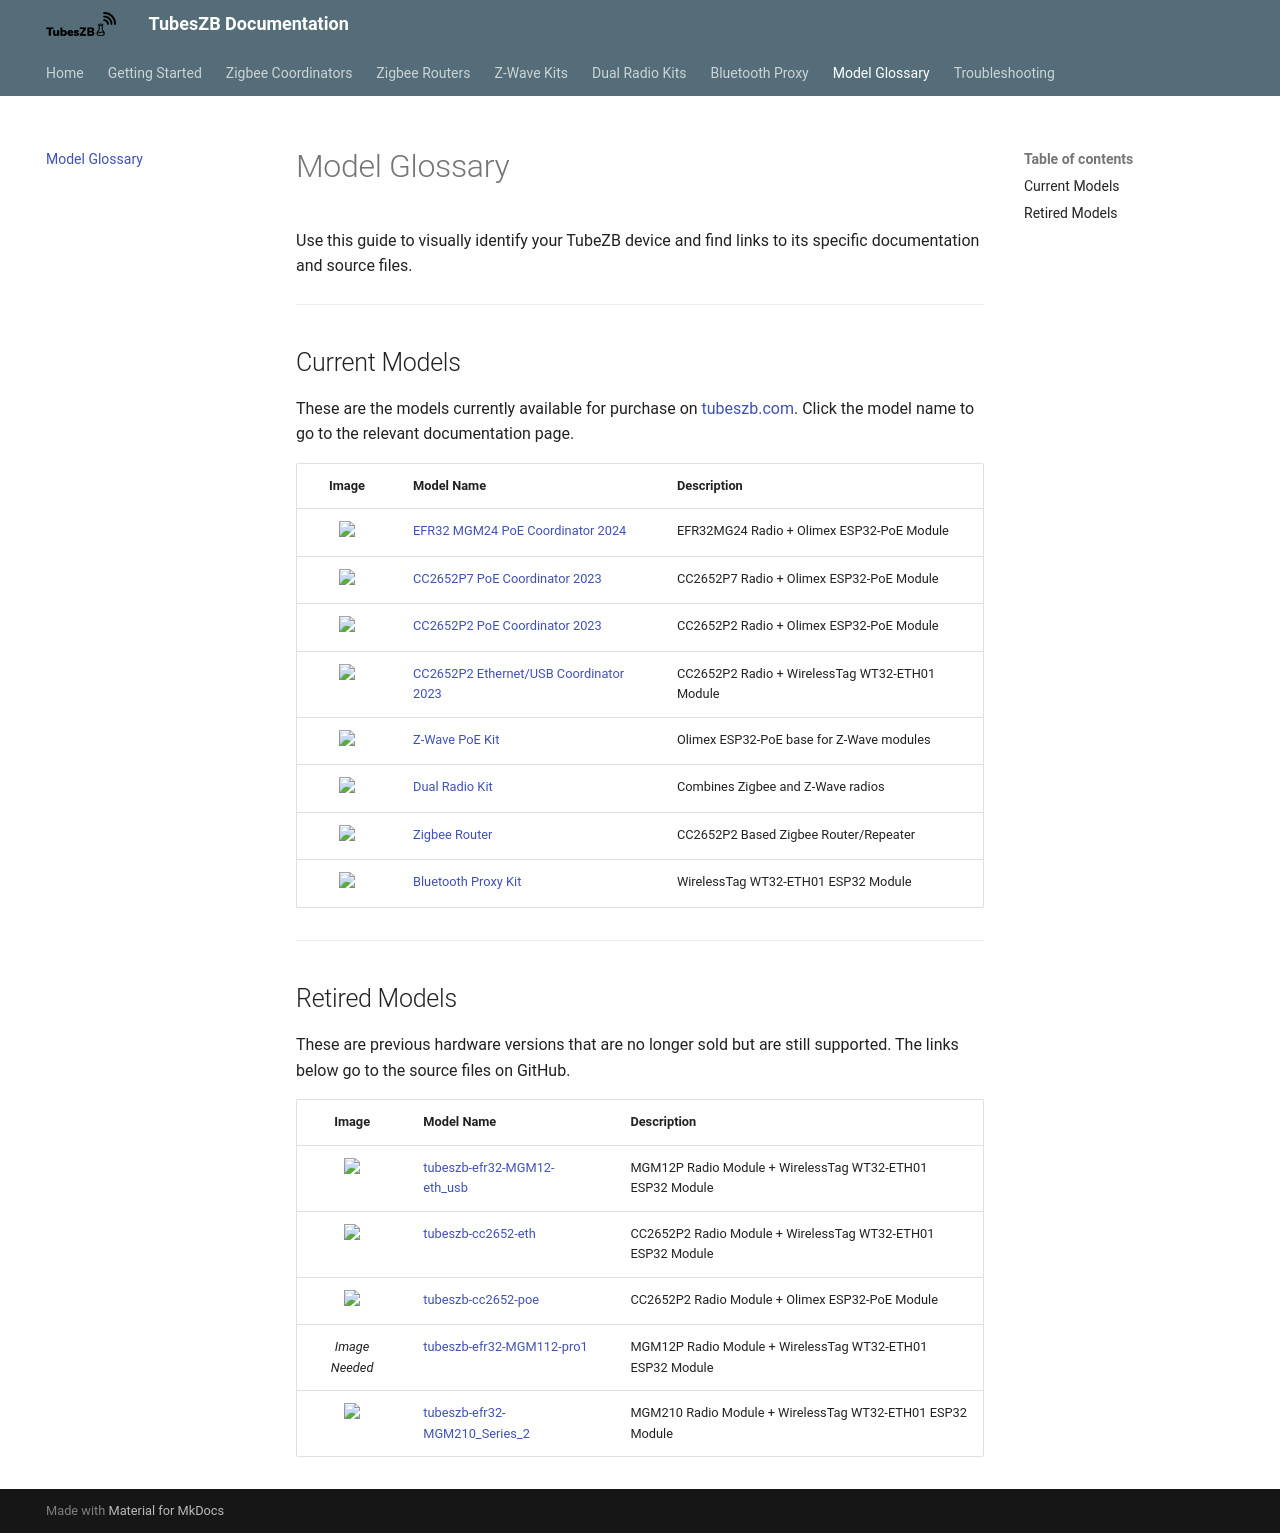

repository: tube0013/tube_gateways · page: model-glossary/index.html · generator: mkdocs

# Model Glossary

Use this guide to visually identify your TubeZB device and find links to its specific documentation and source files.

---

## Current Models

These are the models currently available for purchase on [tubeszb.com](https://tubeszb.com). Click the model name to go to the relevant documentation page.

| Image | Model Name | Description |
| :---: | :--- | :--- |
| <img src="https://tubeszb.com/wp-content/uploads/2023/02/s575401735860636155_p54_i3_w1000-768x768.webp" width="100"> | [EFR32 MGM24 PoE Coordinator 2024](zigbee-coordinators/efr32-based/index.md) | EFR32MG24 Radio + Olimex ESP32-PoE Module |
| <img src="https://tubeszb.com/wp-content/uploads/2023/02/IMG_2123-e1676573818968-768x807.png" width="100"> | [CC2652P7 PoE Coordinator 2023](zigbee-coordinators/cc2652-based/index.md) | CC2652P7 Radio + Olimex ESP32-PoE Module |
| <img src="https://raw.githubusercontent.com/tube0013/tube_gateways/main/models/current/tubeszb-cc2652-poe-2023/images/tubeszb-cc2652-poe-2022.webp" width="100"> | [CC2652P2 PoE Coordinator 2023](zigbee-coordinators/cc2652-based/index.md) | CC2652P2 Radio + Olimex ESP32-PoE Module |
| <img src="https://tubeszb.com/wp-content/uploads/2023/07/img_3001-600x873.png" width="100"> | [CC2652P2 Ethernet/USB Coordinator 2023](zigbee-coordinators/cc2652-based/index.md) | CC2652P2 Radio + WirelessTag WT32-ETH01 Module |
| <img src="https://tubeszb.com/wp-content/uploads/2024/01/img_3540-768x1024.jpeg" width="100"> | [Z-Wave PoE Kit](zwave-kits/index.md) | Olimex ESP32-PoE base for Z-Wave modules |
| <img src="https://tubeszb.com/wp-content/uploads/2025/03/img_5198-768x1024.jpeg" width="100"> | [Dual Radio Kit](dual-radio-kits/index.md) | Combines Zigbee and Z-Wave radios |
| <img src="https://tubeszb.com/wp-content/uploads/2024/01/img_3552-768x1024.jpeg" width="100"> | [Zigbee Router](zigbee-routers/cc2652-based-routers/index.md) | CC2652P2 Based Zigbee Router/Repeater |
| <img src="https://github.com/tube0013/tube_gateways/raw/main/models/current/tubeszb-wt32-eth01-bt-kit/images/Subject.png" width="100"> | [Bluetooth Proxy Kit](bluetooth-proxy/index.md) | WirelessTag WT32-ETH01 ESP32 Module |

---

## Retired Models

These are previous hardware versions that are no longer sold but are still supported. The links below go to the source files on GitHub.

| Image | Model Name | Description |
| :---: | :--- | :--- |
| <img src="https://raw.githubusercontent.com/tube0013/tube_gateways/main/models/current/tubeszb-efr32-MGM12-eth_usb/images/tubeszb-efr32-MGM12P-eth_usb.webp" width="100"> | [tubeszb-efr32-MGM12-eth_usb](https://github.com/tube0013/tube_gateways/tree/main/models/current/tubeszb-efr32-MGM12-eth_usb) | MGM12P Radio Module + WirelessTag WT32-ETH01 ESP32 Module |
| <img src="https://raw.githubusercontent.com/tube0013/tube_gateways/main/models/retired/tubeszb-cc2652-eth/images/cc2652_eth.webp" width="100"> | [tubeszb-cc2652-eth](https://github.com/tube0013/tube_gateways/tree/main/models/retired/tubeszb-cc2652-eth) | CC2652P2 Radio Module + WirelessTag WT32-ETH01 ESP32 Module |
| <img src="https://raw.githubusercontent.com/tube0013/tube_gateways/main/models/retired/tubeszb-cc2652-poe/images/tubeszb-cc2652-poe.webp" width="100"> | [tubeszb-cc2652-poe](https://github.com/tube0013/tube_gateways/tree/main/models/retired/tubeszb-cc2652-poe) | CC2652P2 Radio Module + Olimex ESP32-PoE Module |
| *Image Needed* | [tubeszb-efr32-MGM112-pro1](https://github.com/tube0013/tube_gateways/tree/main/models/retired/tubeszb-efr32-MGM112-pro1) | MGM12P Radio Module + WirelessTag WT32-ETH01 ESP32 Module |
| <img src="https://raw.githubusercontent.com/tube0013/tube_gateways/main/models/retired/tubeszb-efr32-MGM210_Series_2/images/tubeszb-efr32-MGM210_Series_2.jpeg" width="100"> | [tubeszb-efr32-MGM210_Series_2](https://github.com/tube0013/tube_gateways/tree/main/models/retired/tubeszb-efr32-MGM210_Series_2) | MGM210 Radio Module + WirelessTag WT32-ETH01 ESP32 Module |
